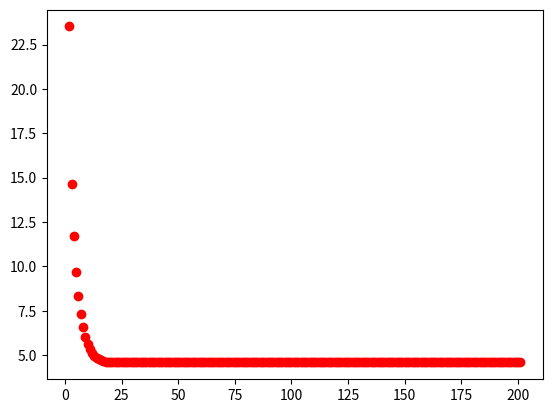

Write the Python code that produced this figure.
import matplotlib.pyplot as plt
import numpy as np

x = [[2.215,0.224,0.294,2.327,2.497,0.169,1.274,1.526,2.009,1.759,1.367,2.173,0.856,2.21,1.587,0.35,1.441,0.185,2.764,1.947],
     [2.063,1.586,0.651,2.932,2.322,1.943,2.428,0.596,2.161,0.342,0.938,2.719,1.904,1.868,1.642,0.84,0.09,1.327,1.149,1.598]]

t = [-1,1,1,-1,-1,1,-1,1,-1,1,1,-1,1,-1,-1,1,1,1,-1,-1]

#w_ant =  np.random.uniform(-0.5,0,5)
w_ant = 0.5-np.random.rand(1,2)
b_ant = 0.5-np.random.rand(1)
wnovo = np.zeros((1,2))
bnovo = np.zeros((1))

print(w_ant)
print(b_ant)

teta = 0
alfa = 0.05
numciclos = 200
ciclos = 0

erroquadratico = 0
ciclos = ciclos+1
while ciclos<=numciclos:
    erroquadratico=0
    ciclos = ciclos+1
    for i in range(20):
      #y_liquido = w_ant[0][0]*x[0][i]+ w_ant[0][1]*x[1][i] + b_ant[0]
      y_liquido = w_ant[0][0]*x[0][i] + w_ant[0][1]*x[1][i] + b_ant[0]
      # Função de ativação linear
      y = y_liquido
      # Cálculo do erro quadratico
      erroquadratico = erroquadratico + (t[i]-y)**2
      # Atualização dos pesos
      wnovo[0][0] = w_ant[0][0] + alfa * (t[i]-y)*x[0][i]
      wnovo[0][1] = w_ant[0][1] + alfa * (t[i]-y)*x[1][i]
      bnovo[0] = b_ant[0] + alfa * (t[i]-y)

      w_ant = wnovo
      b_ant = bnovo
    plt.plot(ciclos,erroquadratico,'ro')
plt.show()

  # Teste da rede treinada
for i in range(20):
  y_liquido = wnovo[0][0] * x[0][i] + wnovo[0][1] * x[1][i] + bnovo[0]
  # Função de ativação para o teste: degrau
  if y_liquido >= teta:
    y = 1
  else:
    y = -1
  print(i,"Target:",t[i],"Saída:",y)
  print(i,"Target:",t[i],"Saída liquida: ",y_liquido)